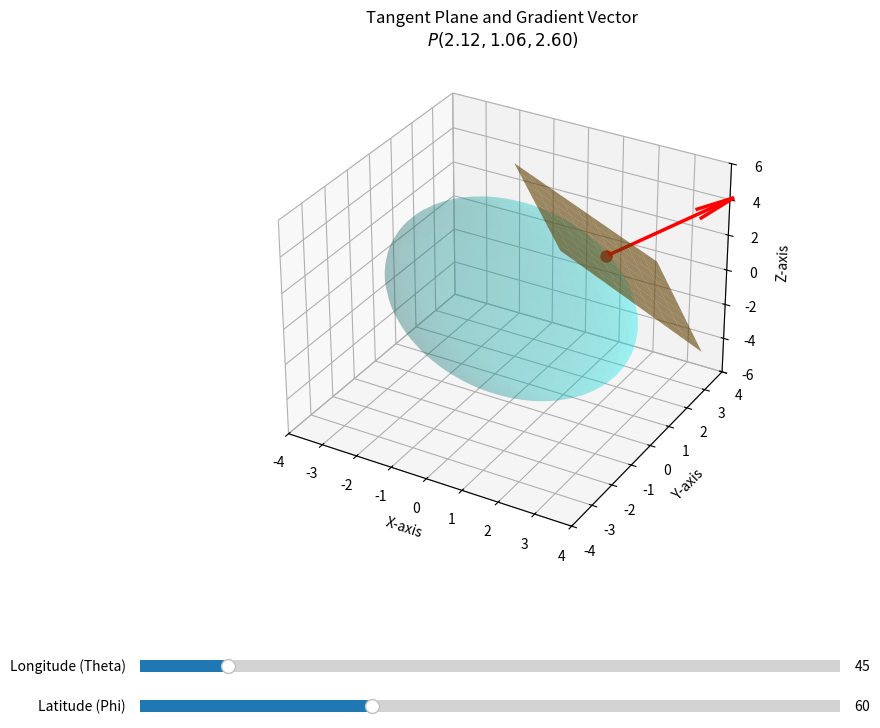

Here is the Python script that generated this plot:
import numpy as np
import matplotlib.pyplot as plt
from matplotlib.widgets import Slider

# 1. Ellipsoid parameters based on the equation: x^2/4 + y^2 + z^2/9 = 3
# Dividing by 3 to get standard form: x^2/12 + y^2/3 + z^2/27 = 1
# So, semi-axes are a=sqrt(12), b=sqrt(3), c=sqrt(27)
a = np.sqrt(12)
b = np.sqrt(3)
c = np.sqrt(27)

# Initialize 3D plot
fig = plt.figure(figsize=(10, 8))
ax = fig.add_subplot(111, projection='3d')
plt.subplots_adjust(bottom=0.25) # Make room for sliders

# 2. Draw the transparent ellipsoid surface
u = np.linspace(0, 2 * np.pi, 50)
v = np.linspace(0, np.pi, 40)
U, V = np.meshgrid(u, v)

# Parametric equations for the ellipsoid
X = a * np.sin(V) * np.cos(U)
Y = b * np.sin(V) * np.sin(U)
Z = c * np.cos(V)

ax.plot_surface(X, Y, Z, color='cyan', alpha=0.2, edgecolor='none')

# Initialize dynamic plot elements
point_p, = ax.plot([], [], [], 'ro', markersize=8, label='Point P')
normal_vector = None
tangent_plane = None

# 3. Create sliders for Spherical Coordinates (Theta and Phi angles)
# This ensures point P always perfectly constraints to the ellipsoid surface
ax_theta = plt.axes([0.15, 0.1, 0.7, 0.03])
ax_phi = plt.axes([0.15, 0.05, 0.7, 0.03])

s_theta = Slider(ax_theta, 'Longitude (Theta)', 0, 360, valinit=45, valstep=1)
s_phi = Slider(ax_phi, 'Latitude (Phi)', 1, 179, valinit=60, valstep=1)

# 4. Update function triggered by slider movement
def update(val):
    global normal_vector, tangent_plane
    
    theta_rad = np.radians(s_theta.val)
    phi_rad = np.radians(s_phi.val)
    
    # Calculate exact coordinates of Point P
    x0 = a * np.sin(phi_rad) * np.cos(theta_rad)
    y0 = b * np.sin(phi_rad) * np.sin(theta_rad)
    z0 = c * np.cos(phi_rad)
    
    # Update Point P marker
    point_p.set_data([x0], [y0])
    point_p.set_3d_properties([z0])
    
    # ----------------------------------------------------
    # CALCULATE GRADIENT VECTOR (NORMAL)
    # F(x,y,z) = x^2/4 + y^2 + z^2/9 = 3
    # Partial derivatives: Fx = x/2, Fy = 2y, Fz = 2z/9
    # ----------------------------------------------------
    nx = x0 / 2
    ny = 2 * y0
    nz = 2 * z0 / 9
    
    # Normalize the gradient vector to unit length for better visualization
    norm = np.sqrt(nx**2 + ny**2 + nz**2)
    nx_u, ny_u, nz_u = nx/norm, ny/norm, nz/norm 
    
    # Redraw the Gradient Vector (Normal Line)
    if normal_vector is not None:
        normal_vector.remove()
    normal_vector = ax.quiver(x0, y0, z0, nx_u, ny_u, nz_u, 
                              color='red', length=4, linewidth=2.5, label='Gradient / Normal')
    
    # ----------------------------------------------------
    # CALCULATE TANGENT PLANE
    # ----------------------------------------------------
    if tangent_plane is not None:
        tangent_plane.remove()
        
    # Find two orthogonal vectors lying on the tangent plane to draw a local flat grid
    if abs(nz_u) < 0.99:
        v1 = np.array([-ny_u, nx_u, 0])
    else:
        v1 = np.array([1, 0, 0])
        
    v1 = v1 / np.linalg.norm(v1)
    v2 = np.cross(np.array([nx_u, ny_u, nz_u]), v1)
    
    # Generate a local 2D grid for the plane
    plane_size = 3
    pu = np.linspace(-plane_size, plane_size, 10)
    pv = np.linspace(-plane_size, plane_size, 10)
    PU, PV = np.meshgrid(pu, pv)
    
    # Transform local grid points to 3D space anchored at Point P
    PX = x0 + PU * v1[0] + PV * v2[0]
    PY = y0 + PU * v1[1] + PV * v2[1]
    PZ = z0 + PU * v1[2] + PV * v2[2]
    
    tangent_plane = ax.plot_surface(PX, PY, PZ, color='orange', alpha=0.6, edgecolor='none')
    
    # Update title with real-time coordinates
    ax.set_title(f'Tangent Plane and Gradient Vector\n$P({x0:.2f}, {y0:.2f}, {z0:.2f})$')
    fig.canvas.draw_idle()

# Attach events
s_theta.on_changed(update)
s_phi.on_changed(update)

# Initial draw
update(0)

# 5. Aesthetic configurations
# Set strict limits to prevent axis scaling jitter during rotation
ax.set_xlim(-4, 4)
ax.set_ylim(-4, 4)
ax.set_zlim(-6, 6)
ax.set_xlabel('X-axis')
ax.set_ylabel('Y-axis')
ax.set_zlabel('Z-axis')

plt.show()
